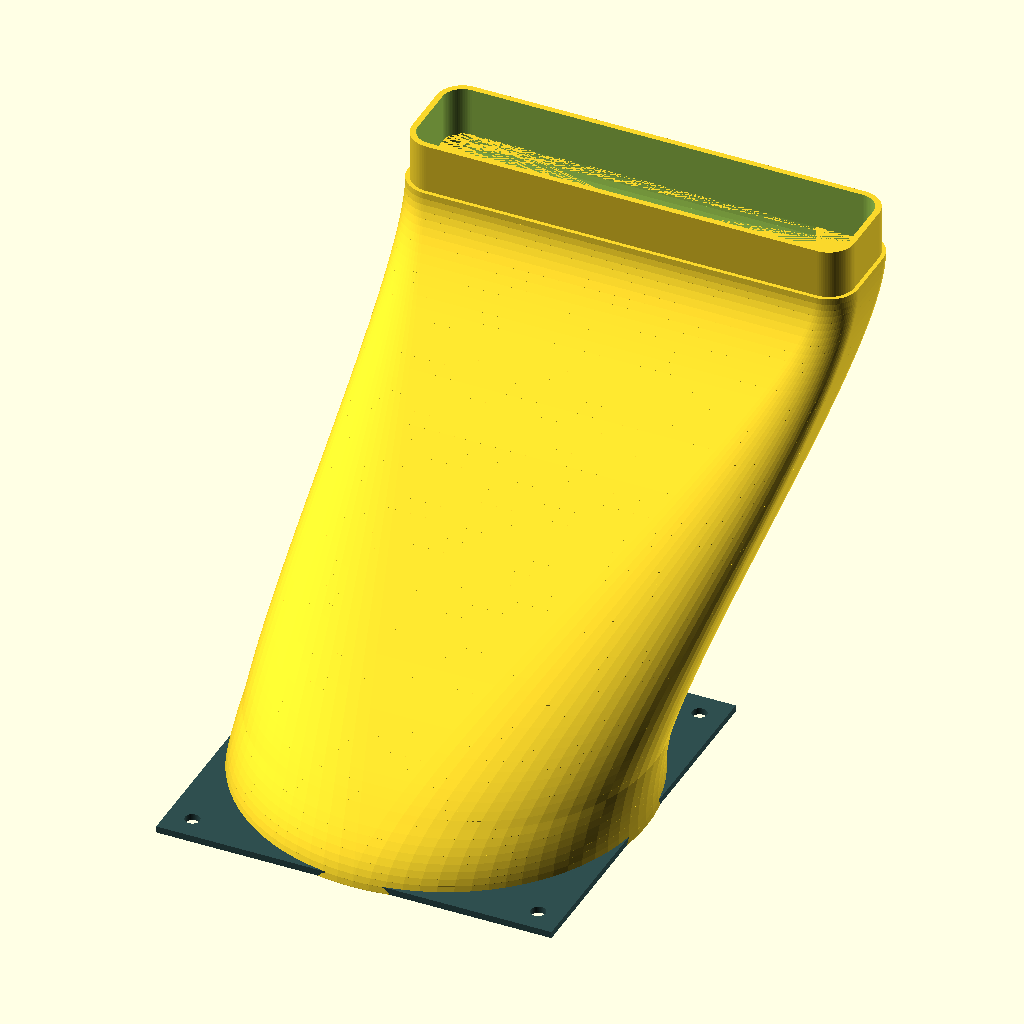
Cell 1: rendered with the file's own defaults.
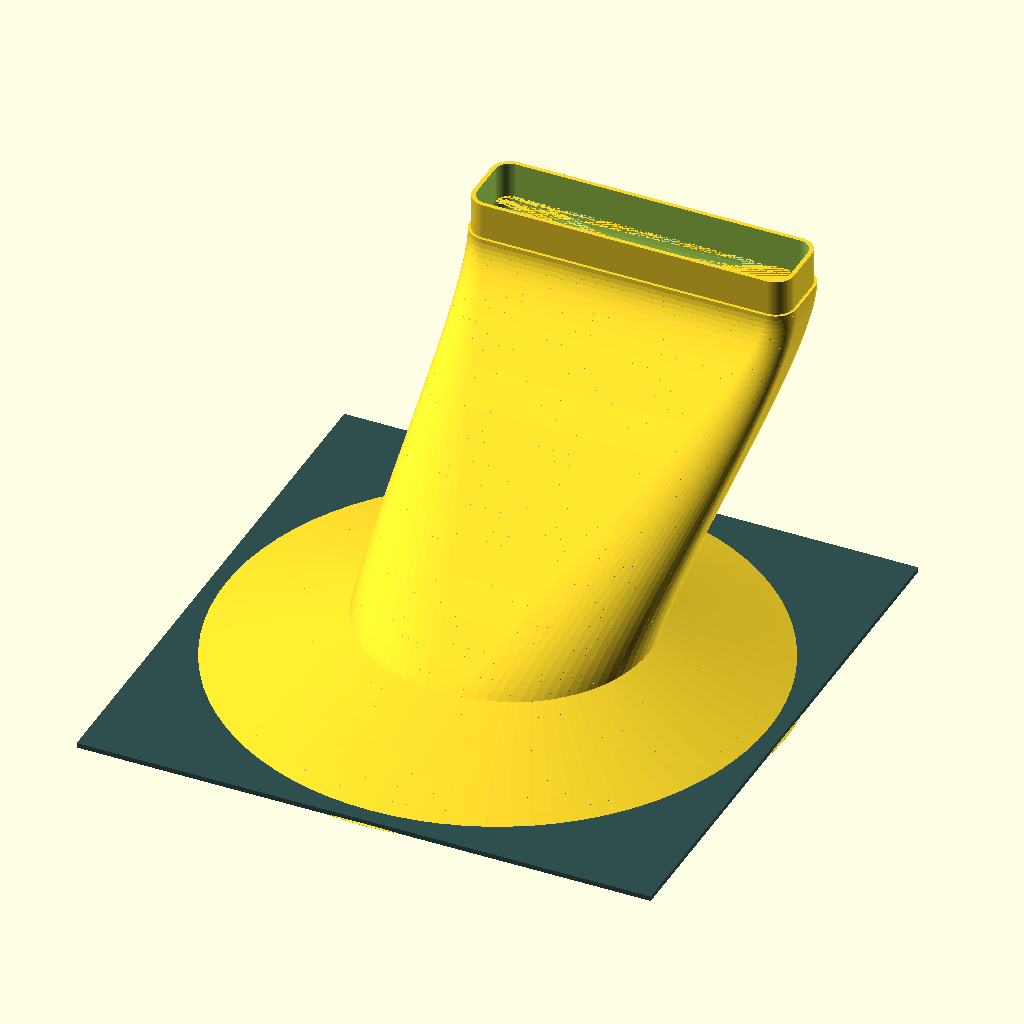
Cell 2 — ancho_placa_base set to 240, the other parameters unchanged.
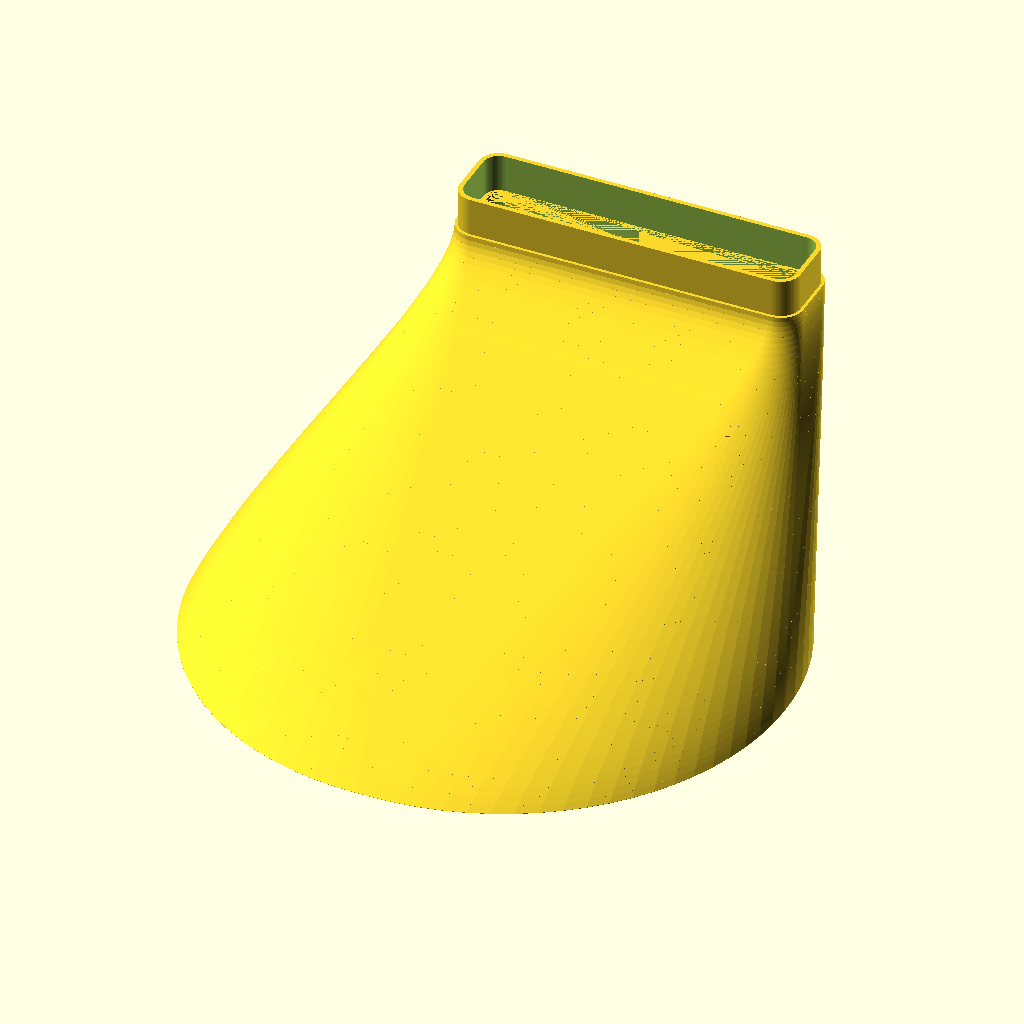
Cell 3 — cooler_diam_interno set to 232, the other parameters unchanged.
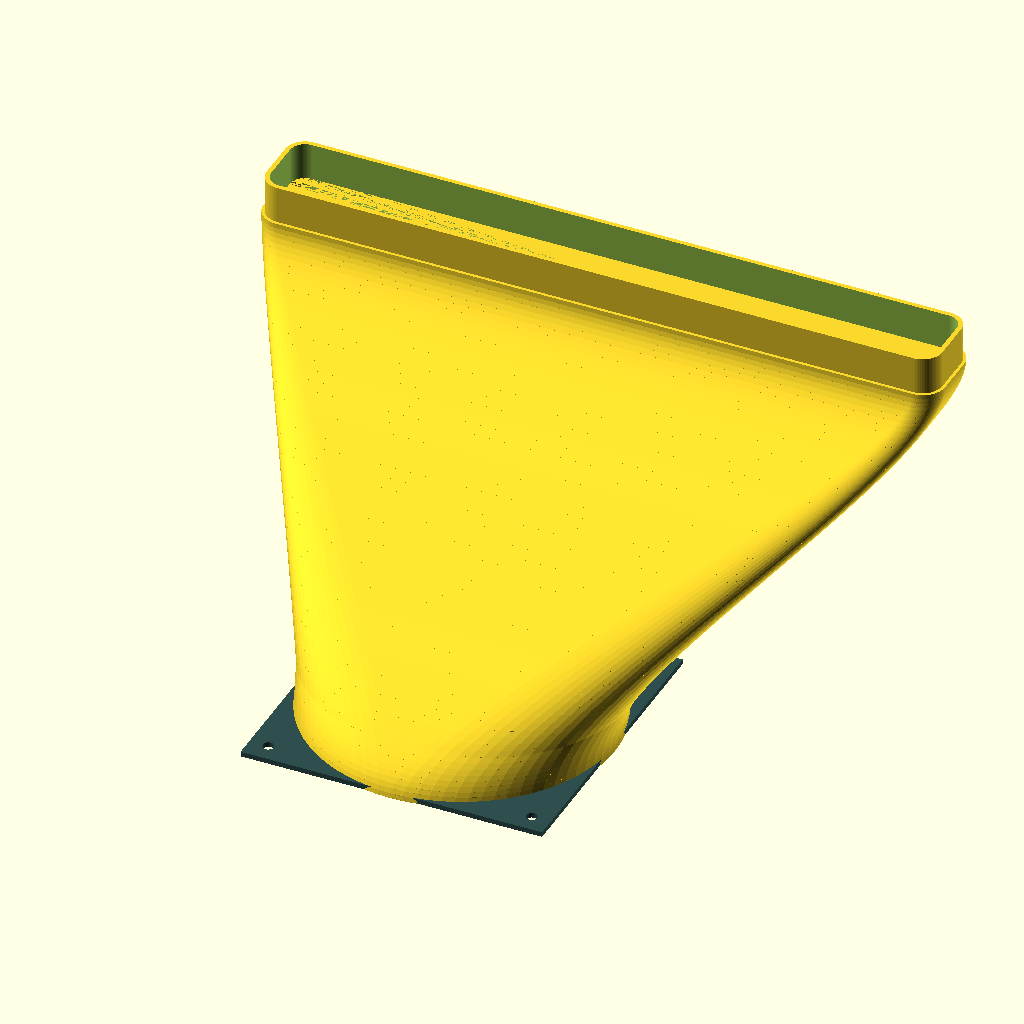
Cell 4 — rect_x set to 269.4, the other parameters unchanged.
All cells are drawn from the same view direction (rotation 55°, 0°, 25°, orthographic, colour scheme Cornfield), but the view is re-fitted for each cell, so position and scale can differ between cells as well as the parameter.
OpenSCAD source file 3d_parts/curved_intake_duct.scad:
// --- PARÁMETROS FINALES (COMPATIBLE CON TUBO.SCAD) ---
$fn = 80;

// Medidas cooler Bosser
ancho_placa_base = 120.0;     
distancia_agujeros_base = 105.0; 
diametro_tornillo = 4.5;
cooler_diam_interno = 116.0; 

// Medidas salida (Coincidentes con tubo.scad)
rect_x = 134.7;
rect_y = 32;
radio_final = 8; 

// Trayecto
altura_saxofon = 105;   // Altura de la curva
desplazamiento_y = 130; 
grosor_pared = 2.0;     // Pared robusta para mejor impresión
tolerancia = 0.4;       // Misma tolerancia que en tubo.scad

// --- MOTOR DE GENERACIÓN ---

module perfil_interpolado(t, offset_manual) {
    ease = t * t * (3 - 2 * t); 
    z_pos = t * altura_saxofon;
    y_pos = ease * desplazamiento_y;

    // Flare inferior (solo en la base del cooler)
    max_flare_inf = (ancho_placa_base - cooler_diam_interno) / 2;
    flare_inf = (t < 0.15) ? (1 - t/0.15) * max_flare_inf : 0;

    radio_actual = (cooler_diam_interno/2) * (1 - ease) + radio_final * ease;
    
    size_x = (cooler_diam_interno - 2*(cooler_diam_interno/2)) * (1 - ease) + (rect_x - 2*radio_final) * ease;
    size_y = (cooler_diam_interno - 2*(cooler_diam_interno/2)) * (1 - ease) + (rect_y - 2*radio_final) * ease;

    translate([0, y_pos, z_pos]) {
        linear_extrude(height = 0.1) {
            offset(r = radio_actual + offset_manual + flare_inf) {
                square([max(0.01, size_x), max(0.01, size_y)], center = true);
            }
        }
    }
}

module generar_loft(extra_offset) {
    pasos = 60; 
    for (i = [0 : pasos - 1]) {
        hull() {
            perfil_interpolado(i / pasos, extra_offset);
            perfil_interpolado((i + 1) / pasos, extra_offset);
        }
    }
}

// --- ENSAMBLE ---

union() {
    // 1. CUERPO CURVO (Saxofón)
    difference() {
        generar_loft(grosor_pared/2);
        generar_loft(-grosor_pared/2);
    }

    // 2. CONECTOR MACHO (Para encastrar en tubo.scad)
    // Se posiciona al final de la curva
    translate([0, desplazamiento_y, altura_saxofon]) {
        difference() {
            // El macho debe ser ligeramente más pequeño que el hueco hembra
            linear_extrude(15) 
                offset(r = radio_final - tolerancia/2) 
                    square([rect_x - 2*radio_final, rect_y - 2*radio_final], center = true);
            
            // Hueco interno para el aire
            translate([0,0,-1])
                linear_extrude(17) 
                    offset(r = radio_final - grosor_pared) 
                        square([rect_x - 2*radio_final, rect_y - 2*radio_final], center = true);
        }
    }

    // 3. PLACA BASE (Lado Ventilador)
    color("DarkSlateGray")
    difference() {
        translate([0, 0, 1])
            cube([ancho_placa_base, ancho_placa_base, 2], center = true);
        
        generar_loft(extra_offset = -grosor_pared/2);
        
        for(x=[-1,1], y=[-1,1]) 
            translate([x*distancia_agujeros_base/2, y*distancia_agujeros_base/2, -1]) 
                cylinder(d = diametro_tornillo, h = 5);
    }
}
Customizer parameters (derived from the source; name, type, default, range or options):
ancho_placa_base: number, default 120
distancia_agujeros_base: number, default 105
diametro_tornillo: number, default 4.5
cooler_diam_interno: number, default 116
rect_x: number, default 134.7
rect_y: number, default 32
radio_final: number, default 8
altura_saxofon: number, default 105
desplazamiento_y: number, default 130
grosor_pared: number, default 2
tolerancia: number, default 0.4
